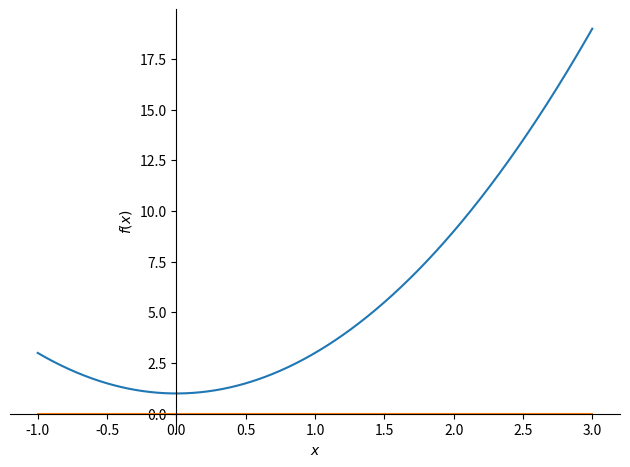

The script that saved this image:
from random import *
from sympy import *
import matplotlib.pyplot as plt

points_x = [0,1,2]
points_y = [1,3,9]
print(points_x)
x = symbols('x')

def li_Lagrange(points_x, points_y):
    x = symbols('x')
    li = []
    res = 0
    for j in range(len(points_x)):
        li_num = 1
        li_den = 1
        for i in range(len(points_x)):
            if i != j:
                print(li_num)
                li_num = (x-points_x[i])*li_num
                li_den = (points_x[j]-points_x[i])*li_den
        li.append(sympify(li_num/li_den))
        
    for k in range(len(points_y)):
        res += sympify(li[k]*points_y[k])
    print(expand(res))
    plot(res, (x, min(points_x)-1, max(points_x)+1), 0)
    return sympify(expand(res))

print("le résultat est ", li_Lagrange(points_x, points_y))
